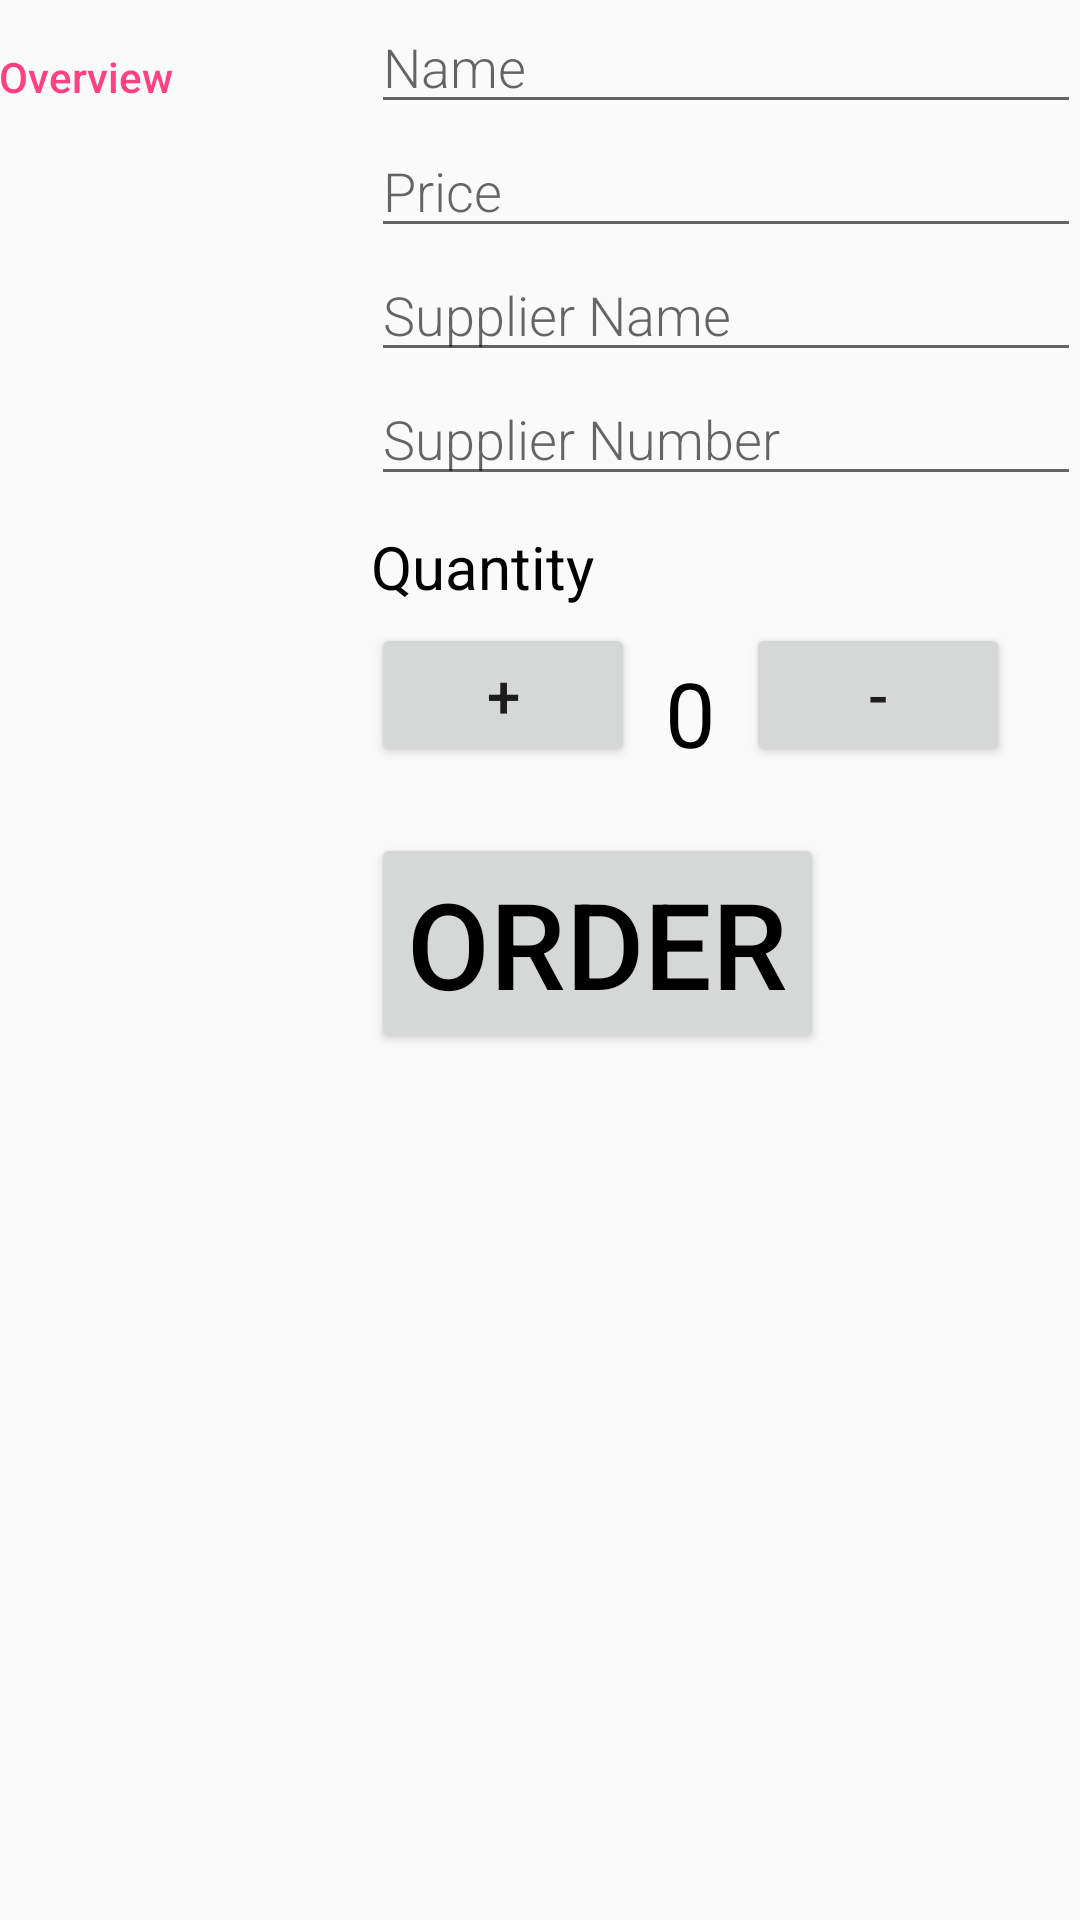

This screen was rendered from an Android layout file. Write that file and the resources it references.
<!-- AndroidManifest.xml: application theme AppTheme -->
<!-- res/layout/content_main.xml -->
<?xml version="1.0" encoding="utf-8"?>
<LinearLayout
    xmlns:android="http://schemas.android.com/apk/res/android"
    xmlns:tools="http://schemas.android.com/tools"
    android:layout_width="match_parent"
    android:layout_height="match_parent"
    android:orientation="vertical"
    android:padding="@dimen/activity_margin"
    tools:context=".EditorActivity">

    
    <LinearLayout
        android:layout_width="match_parent"
        android:layout_height="wrap_content"
        android:orientation="horizontal">

        
        <TextView
            style="@style/CategoryStyle"
            android:text="@string/category_overview" />

        
        <LinearLayout
            android:layout_width="0dp"
            android:layout_height="wrap_content"
            android:layout_weight="2"
            android:orientation="vertical"
            android:paddingLeft="4dp">

            <EditText
                android:id="@+id/edit_product_name"
                style="@style/EditorFieldStyle"
                android:hint="@string/hint_product_name"
                android:inputType="textCapWords" />

            
            <EditText
                android:id="@+id/edit_product_price"
                style="@style/EditorFieldStyle"
                android:hint="@string/hint_price"
                android:inputType="number" />

            <EditText
                android:id="@+id/edit_supplier_name"
                style="@style/EditorFieldStyle"
                android:hint="@string/hint_product_supplier"
                android:inputType="textCapWords" />

            <EditText
                android:id="@+id/edit_supplier_number"
                style="@style/EditorFieldStyle"
                android:hint="@string/hint_supplier_number"
                android:inputType="phone" />

            <TextView
                android:layout_width="wrap_content"
                android:layout_height="wrap_content"
                android:layout_marginTop="10dp"
                android:layout_marginBottom="5dp"
                android:text="Quantity"
                android:textColor="#000000"
                android:textSize="20sp" />

            <LinearLayout
                android:layout_width="wrap_content"
                android:layout_height="wrap_content"
                android:orientation="horizontal">

                <Button
                    android:id="@+id/addButton"
                    android:layout_width="wrap_content"
                    android:layout_height="wrap_content"
                    android:text="+"
                    android:textSize="20sp"
                    android:onClick="plusOne"/>

                <TextView
                    android:layout_width="wrap_content"
                    android:layout_height="wrap_content"
                    android:layout_margin="10dp"
                    android:text="0"
                    android:textColor="#000000"
                    android:textSize="30sp"
                    android:id="@+id/quantityText"/>

                <Button
                    android:id="@+id/subtractButton"
                    android:layout_width="wrap_content"
                    android:layout_height="wrap_content"
                    android:text="-"
                    android:textSize="20sp"
                    android:onClick="minusOne"/>

            </LinearLayout>

            <Button
                android:layout_width="wrap_content"
                android:layout_height="wrap_content"
                android:layout_marginTop="10dp"
                android:layout_marginRight="30dp"
                android:text="ORDER"
                android:id="@+id/phone_button"
                android:textAllCaps="true"
                android:textColor="#000000"
                android:textSize="40sp"
                android:focusable="false"/>
        </LinearLayout>

    </LinearLayout>

</LinearLayout>
<!-- resources referenced by this layout -->
<resources>
  <string name="category_overview">Overview</string>
  <string name="hint_price">Price</string>
  <string name="hint_product_name">Name</string>
  <string name="hint_product_supplier">Supplier Name</string>
  <string name="hint_supplier_number">Supplier Number</string>
  <style name="CategoryStyle">
          <item name="android:layout_height">wrap_content</item>
          <item name="android:layout_width">0dp</item>
          <item name="android:layout_weight">1</item>
          <item name="android:paddingTop">16dp</item>
          <item name="android:textColor">@color/colorAccent</item>
          <item name="android:fontFamily">sans-serif-medium</item>
          <item name="android:textAppearance">?android:textAppearanceSmall</item>
      </style>
  <style name="EditorFieldStyle">
          <item name="android:layout_height">wrap_content</item>
          <item name="android:layout_width">match_parent</item>
          <item name="android:fontFamily">sans-serif-light</item>
          <item name="android:textAppearance">?android:textAppearanceMedium</item>
      </style>
  <style name="AppTheme" parent="Theme.AppCompat.Light.DarkActionBar">
          
          <item name="colorPrimary">@color/colorPrimary</item>
          <item name="colorPrimaryDark">@color/colorPrimaryDark</item>
          <item name="colorAccent">@color/colorAccent</item>
      </style>
  <color name="colorAccent">#FF4081</color>
  <color name="colorPrimary">#3F51B5</color>
  <color name="colorPrimaryDark">#303F9F</color>
</resources>
